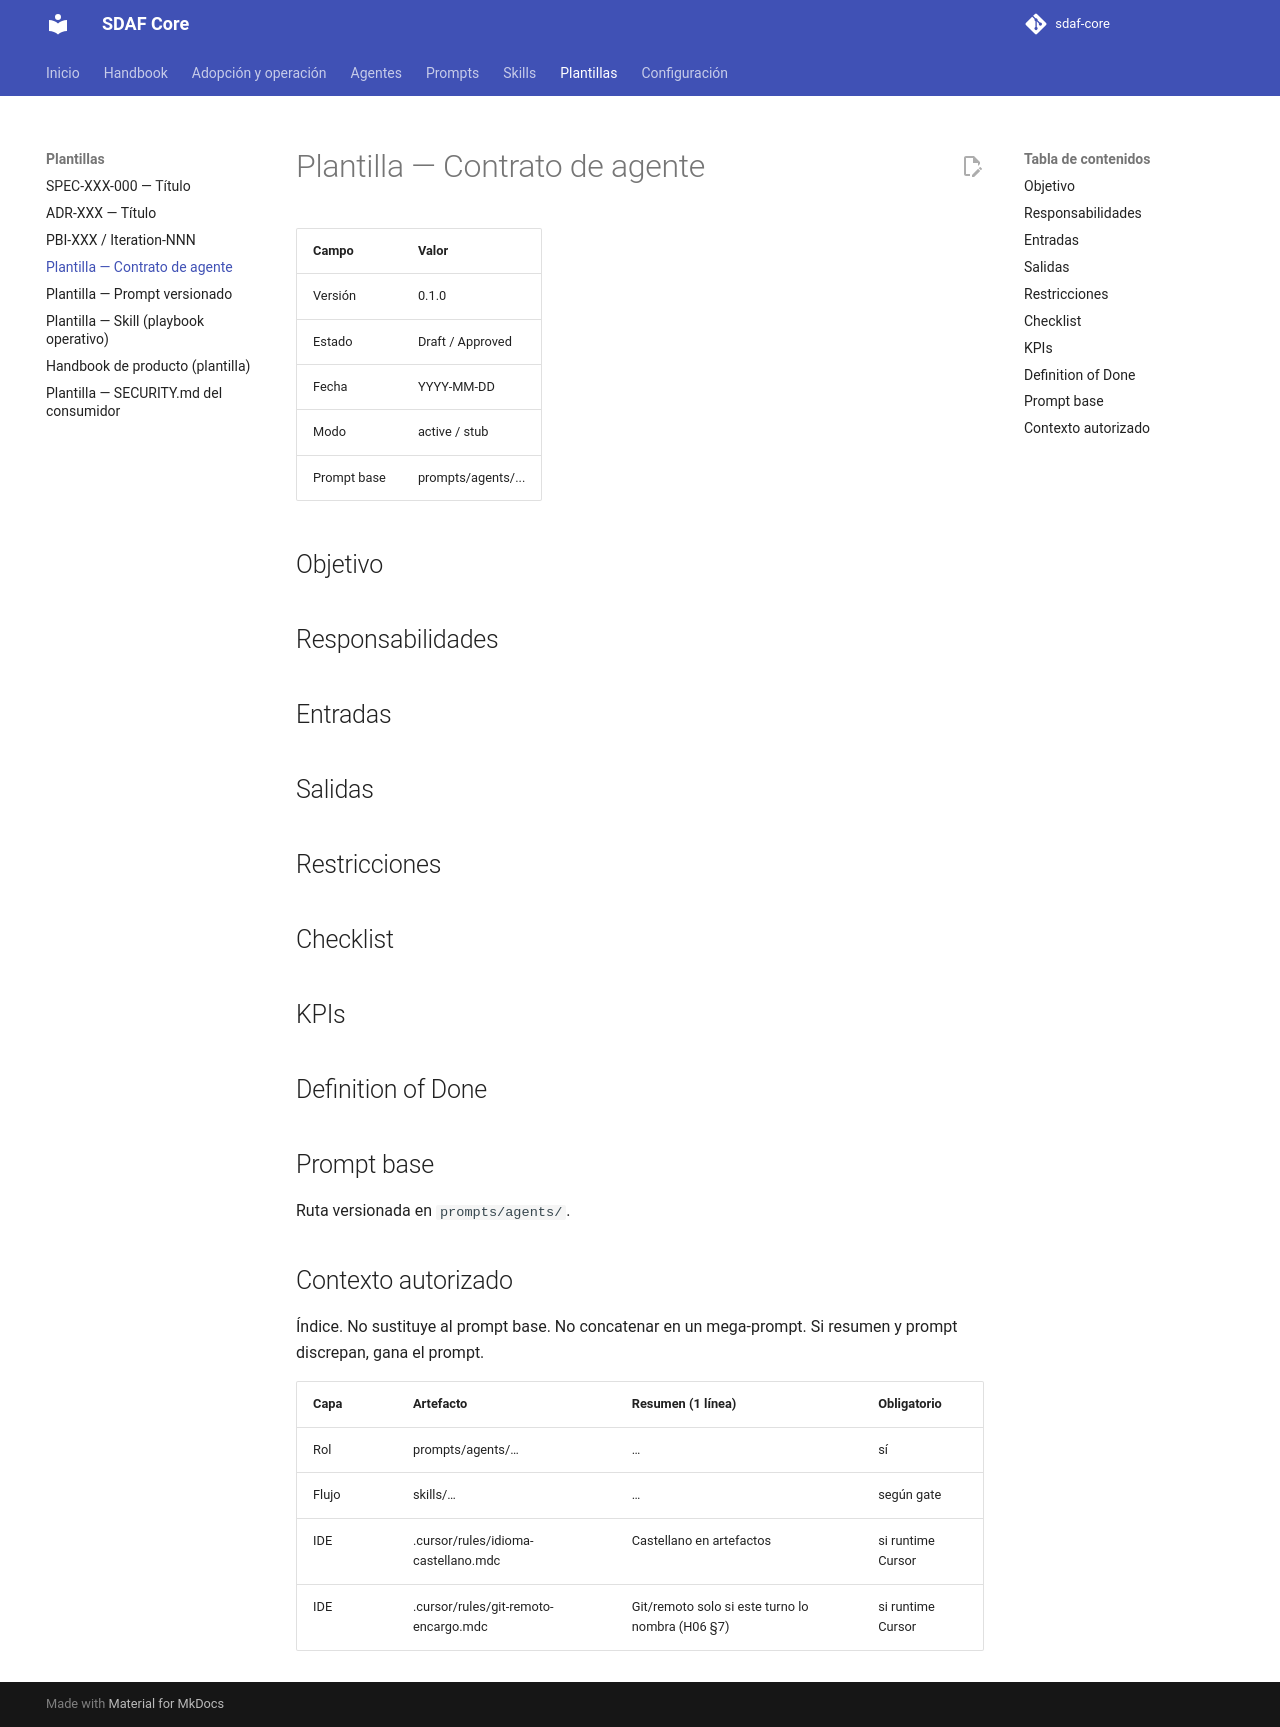

repository: Cyberdine-Systems-Corporation/sdaf-core · page: 0.3/templates/agent-contract/index.html · generator: mkdocs

# Plantilla — Contrato de agente

| Campo | Valor |
|--------|--------|
| Versión | 0.1.0 |
| Estado | Draft / Approved |
| Fecha | YYYY-MM-DDThh:mm±hh:mm |
| Modo | active / stub |
| Prompt base | prompts/agents/... |

## Objetivo

## Responsabilidades

## Entradas

## Salidas

## Restricciones

## Checklist

## KPIs

## Definition of Done

## Prompt base

Ruta versionada en `prompts/agents/`.

## Contexto autorizado

Índice. No sustituye al prompt base. No concatenar en un mega-prompt. Si resumen y prompt discrepan, gana el prompt.

| Capa | Artefacto | Resumen (1 línea) | Obligatorio |
|------|-----------|-------------------|-------------|
| Rol | prompts/agents/… | … | sí |
| Flujo | skills/… | … | según gate |
| IDE | .cursor/rules/idioma-castellano.mdc | Castellano en artefactos | si runtime Cursor |
| IDE | .cursor/rules/git-remoto-encargo.mdc | Git/remoto solo si este turno lo nombra (H06 §7) | si runtime Cursor |

## Historial

| Versión | Fecha | Cambio |
|---------|--------|--------|
| 0.1.0 | 2026-08-25 | Fila inicial de historial (cabecera ya publicada) |
